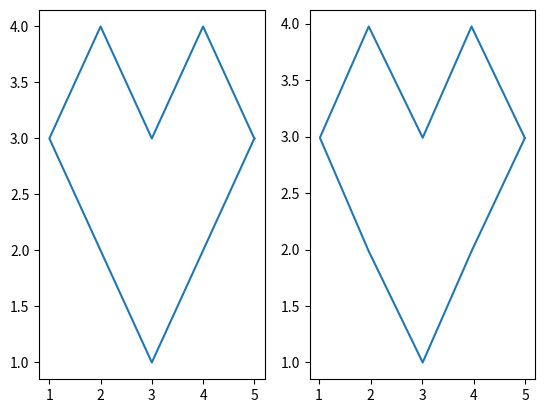

Here is the Python script that generated this plot:
import numpy as np
import matplotlib.pyplot as plt

# 初始化图像绘制点及其对应时间，注意时间0到1为一个绘制周期，也就是e^2Πit的一个圆周运动
ft = [(2,1),(2,1),(1,1),(0,2),(-1,1),(-2,1),(-1,-1),(-1.5,-2),(0,-1),(1.5,-2),(1,-1),(2,1),(2,1)] # 0~1
ft = [(-1,-1),(0,1),(1,-1),(-1,-1)]
ft = [(5,3),(4,4),(3,3),(2,4),(1,3),(2,2),(3,1),(4,2),(5,3)]
t = [0+i*(1/(len(ft)-1)) for i in range(len(ft))]

# 绘制原始图形
plt.subplot(121)
plt.plot([f[0] for f in ft],[f[1] for f in ft])

# 给定参数n，计算复常数Cn
def fourier_series(n):
    res = 0
    for t_,ft_ in zip(t,ft):
        constants = complex(0,-n*2*np.pi*t_)
        ft_complex = complex(ft_[0],ft_[1])
        res += ft_complex*np.exp(constants)
    return res

# 给定N的范围，N越多表示使用越多正弦函数拟合图像
N = range(-100,100+1,1)
# N = range(-10,10+1,1)
# N = range(-5,5+1,1)
# N = range(-3,3+1,1)
# N = range(-2,2+1,1)
# N = range(-1,1+1,1)
C = []
for n in N:
    C.append(fourier_series(n))

x,y = [],[]
# for t_,ft_ in zip(t[1:-1],ft[1:-1]):
for t_,ft_ in zip(t,ft):
    print(t_,ft_)
    res = 0
    for n,c in zip(N,C):
        constants = complex(0,n*2*np.pi*t_)
        res += c*np.exp(constants)
    print("\t",res.real,res.imag)
    x.append(res.real/len(N))
    y.append(res.imag/len(N))
# FIXME
x[0],x[-1] = x[0]/2,x[-1]/2
y[0],y[-1] = y[0]/2,y[-1]/2
plt.subplot(122)
plt.plot(x,y)
plt.show()
